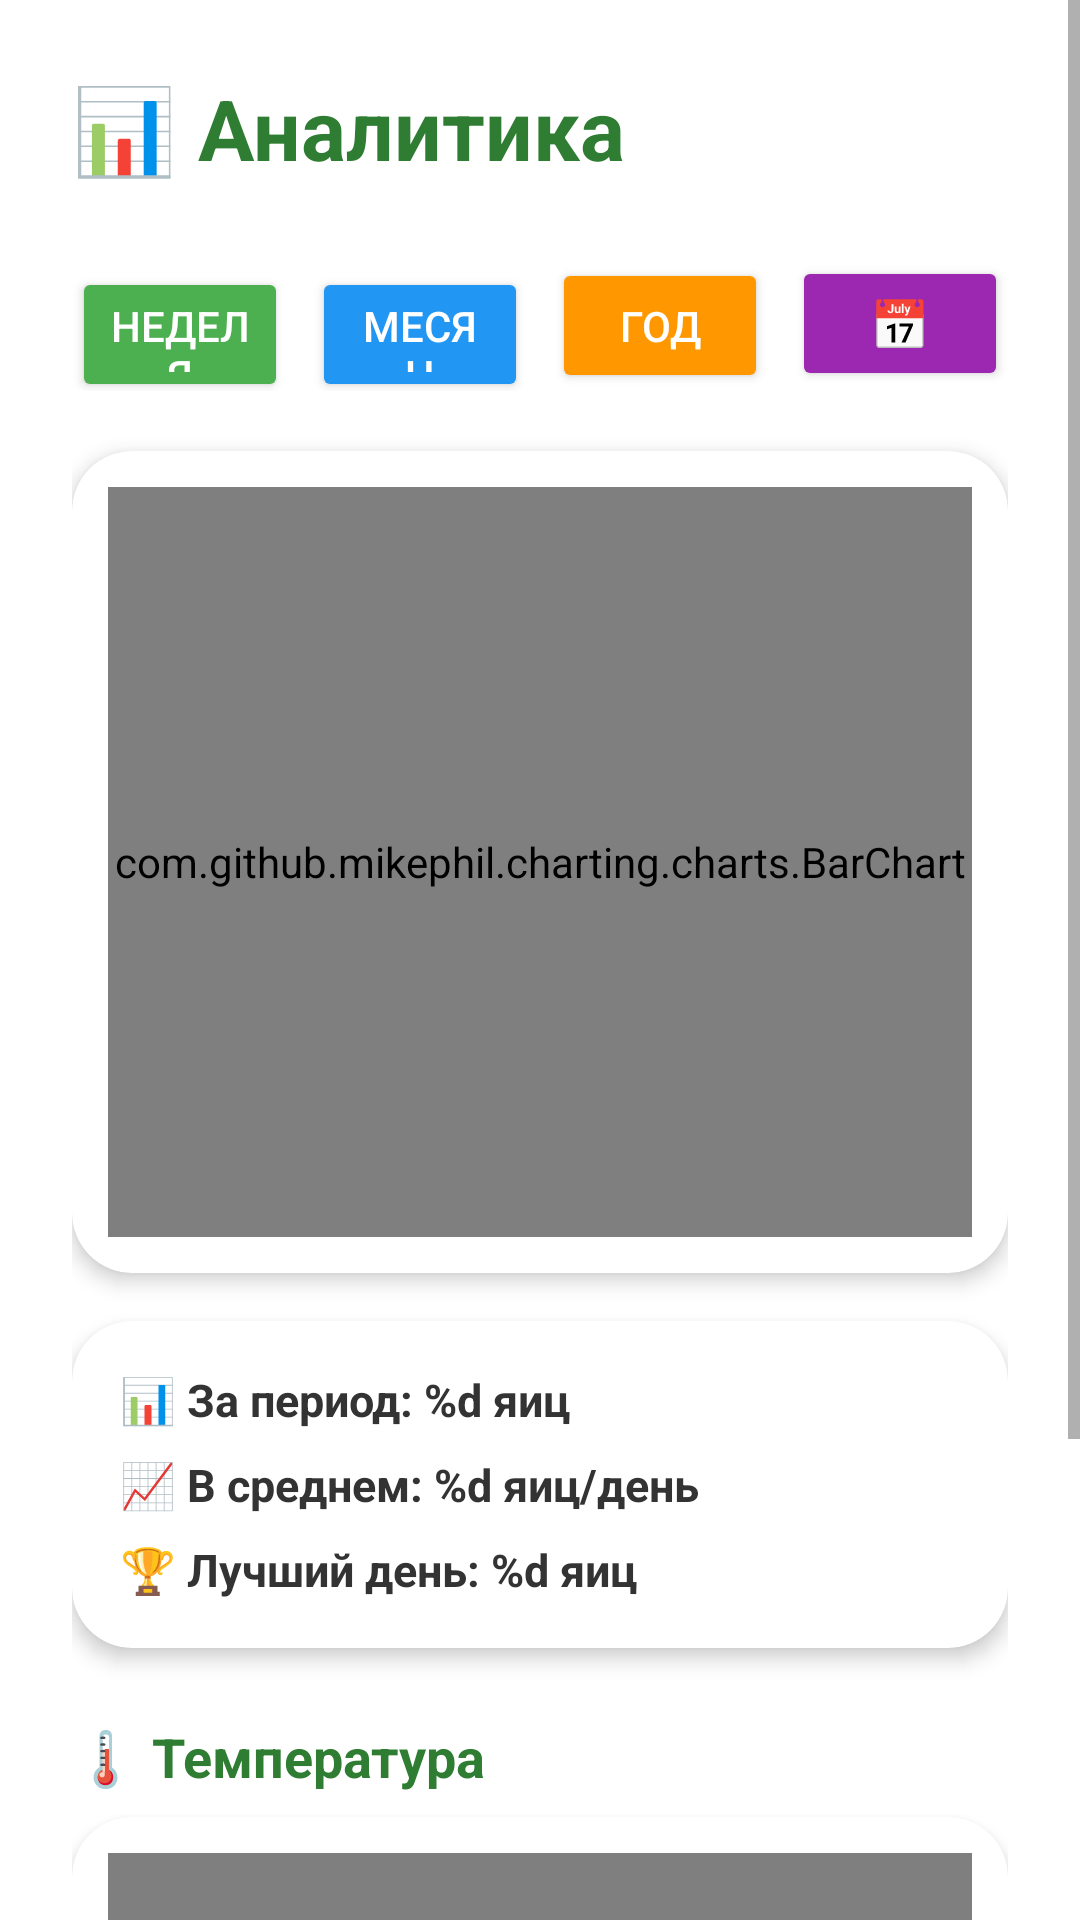

The Android layout XML behind this screen, and the referenced resources:
<!-- AndroidManifest.xml: application theme Theme.SmartCoop -->
<!-- res/layout/fragment_analytics.xml -->
<?xml version="1.0" encoding="utf-8"?>
<ScrollView xmlns:android="http://schemas.android.com/apk/res/android"
    xmlns:app="http://schemas.android.com/apk/res-auto"
    android:layout_width="match_parent"
    android:layout_height="match_parent"
    android:background="@drawable/gradient_bg">

    <LinearLayout
        android:layout_width="match_parent"
        android:layout_height="wrap_content"
        android:orientation="vertical"
        android:padding="24dp">

        <TextView
            android:layout_width="wrap_content"
            android:layout_height="wrap_content"
            android:text="@string/analytics"
            android:textSize="28sp"
            android:textStyle="bold"
            android:textColor="#2E7D32"
            android:layout_marginBottom="24dp" />

        
        <LinearLayout
            android:layout_width="match_parent"
            android:layout_height="wrap_content"
            android:orientation="horizontal"
            android:layout_marginBottom="20dp">

            <Button
                android:id="@+id/btnWeek"
                android:layout_width="0dp"
                android:layout_height="45dp"
                android:layout_weight="1"
                android:text="@string/period_week"
                android:backgroundTint="#4CAF50"
                android:textColor="#FFFFFF"
                android:layout_marginEnd="8dp"
                android:textSize="14sp"
                android:fontFamily="sans-serif-medium" />

            <Button
                android:id="@+id/btnMonth"
                android:layout_width="0dp"
                android:layout_height="45dp"
                android:layout_weight="1"
                android:text="@string/period_month"
                android:backgroundTint="#2196F3"
                android:textColor="#FFFFFF"
                android:layout_marginEnd="8dp"
                android:textSize="14sp"
                android:fontFamily="sans-serif-medium" />

            <Button
                android:id="@+id/btnYear"
                android:layout_width="0dp"
                android:layout_height="45dp"
                android:layout_weight="1"
                android:text="@string/period_year"
                android:backgroundTint="#FF9800"
                android:textColor="#FFFFFF"
                android:layout_marginEnd="8dp"
                android:textSize="14sp"
                android:fontFamily="sans-serif-medium" />

            <Button
                android:id="@+id/btnCalendar"
                android:layout_width="0dp"
                android:layout_height="45dp"
                android:layout_weight="1"
                android:text="📅"
                android:backgroundTint="#9C27B0"
                android:textColor="#FFFFFF"
                android:textSize="16sp" />

        </LinearLayout>

        
        <androidx.cardview.widget.CardView
            android:layout_width="match_parent"
            android:layout_height="wrap_content"
            app:cardCornerRadius="20dp"
            app:cardElevation="4dp"
            android:layout_marginBottom="16dp"
            android:background="#FFFFFF">

            <LinearLayout
                android:layout_width="match_parent"
                android:layout_height="wrap_content"
                android:orientation="vertical"
                android:padding="12dp">

                <com.github.mikephil.charting.charts.BarChart
                    android:id="@+id/barChart"
                    android:layout_width="match_parent"
                    android:layout_height="250dp" />

            </LinearLayout>

        </androidx.cardview.widget.CardView>


        
        <androidx.cardview.widget.CardView
            android:layout_width="match_parent"
            android:layout_height="wrap_content"
            app:cardCornerRadius="20dp"
            app:cardElevation="4dp"
            android:layout_marginBottom="16dp"
            android:background="#FFFFFF">

            <LinearLayout
                android:layout_width="match_parent"
                android:layout_height="wrap_content"
                android:orientation="vertical"
                android:padding="16dp">

                <TextView
                    android:id="@+id/totalEggs"
                    android:layout_width="wrap_content"
                    android:layout_height="wrap_content"
                    android:text="@string/stat_for_period"
                    android:textSize="15sp"
                    android:textStyle="bold"
                    android:textColor="#333333"
                    android:layout_marginBottom="8dp" />

                <TextView
                    android:id="@+id/averageEggs"
                    android:layout_width="wrap_content"
                    android:layout_height="wrap_content"
                    android:text="@string/stat_average"
                    android:textSize="15sp"
                    android:textStyle="bold"
                    android:textColor="#333333"
                    android:layout_marginBottom="8dp" />

                <TextView
                    android:id="@+id/bestDay"
                    android:layout_width="wrap_content"
                    android:layout_height="wrap_content"
                    android:text="@string/stat_best_day"
                    android:textSize="15sp"
                    android:textStyle="bold"
                    android:textColor="#333333" />

            </LinearLayout>

        </androidx.cardview.widget.CardView>

        <TextView
            android:id="@+id/tempTitle"
            android:layout_width="wrap_content"
            android:layout_height="wrap_content"
            android:text="@string/label_temperature"
            android:textSize="18sp"
            android:textStyle="bold"
            android:textColor="#2E7D32"
            android:layout_marginTop="8dp"
            android:layout_marginBottom="8dp" />

        
        <androidx.cardview.widget.CardView
            android:layout_width="match_parent"
            android:layout_height="wrap_content"
            app:cardCornerRadius="20dp"
            app:cardElevation="4dp"
            android:background="#FFFFFF">

            <LinearLayout
                android:layout_width="match_parent"
                android:layout_height="wrap_content"
                android:orientation="vertical"
                android:padding="12dp">

                <com.github.mikephil.charting.charts.LineChart
                    android:id="@+id/tempChart"
                    android:layout_width="match_parent"
                    android:layout_height="200dp" />

            </LinearLayout>

        </androidx.cardview.widget.CardView>

    </LinearLayout>
</ScrollView>
<!-- resources referenced by this layout -->
<resources>
  <string name="analytics">📊 Аналитика</string>
  <string name="label_temperature">🌡 Температура</string>
  <string name="period_month">МЕСЯЦ</string>
  <string name="period_week">НЕДЕЛЯ</string>
  <string name="period_year">ГОД</string>
  <string name="stat_average">📈 В среднем: %d яиц/день</string>
  <string name="stat_best_day">🏆 Лучший день: %d яиц</string>
  <string name="stat_for_period">📊 За период: %d яиц</string>
  <style name="Theme.SmartCoop" parent="Theme.MaterialComponents.DayNight.NoActionBar">
          <item name="colorPrimary">#4CAF50</item>
          <item name="colorPrimaryVariant">#2E7D32</item>
          <item name="colorOnPrimary">#FFFFFF</item>
          <item name="colorSecondary">#FF9800</item>
          <item name="colorSecondaryVariant">#F57C00</item>
          <item name="colorOnSecondary">#FFFFFF</item>
          <item name="android:windowBackground">@drawable/gradient_bg</item>
          <item name="android:statusBarColor">#2E7D32</item>
      </style>
</resources>
